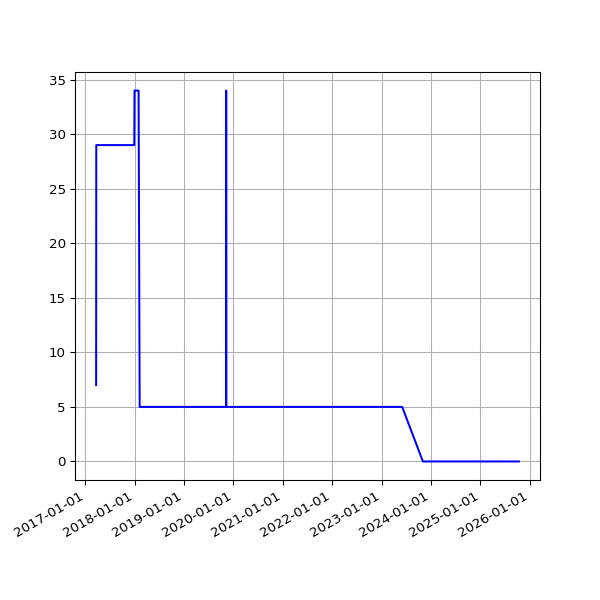

Source data for this figure (header and first rows):
date, value
2017-03-21 04:49:18 +0000, 7
2017-03-22 04:52:30 +0000, 29
2017-03-23 05:09:15 +0000, 29
2017-03-24 04:52:10 +0000, 29
2017-03-25 04:48:52 +0000, 29
2017-03-26 04:50:08 +0100, 29
2017-03-27 04:56:38 +0100, 29
2017-03-28 04:56:11 +0100, 29
2017-03-29 05:47:37 +0100, 29
2017-03-30 05:00:36 +0100, 29
2017-03-31 05:07:39 +0100, 29
2017-04-01 04:57:30 +0100, 29
2017-04-02 04:57:21 +0100, 29
2017-04-03 04:58:56 +0100, 29
2017-04-04 04:56:33 +0100, 29
2017-04-05 04:56:08 +0100, 29
2017-04-06 04:59:05 +0100, 29
2017-04-07 04:57:54 +0100, 29
2017-04-08 04:55:56 +0100, 29
2017-04-09 04:57:11 +0100, 29
2017-04-10 04:55:46 +0100, 29
2017-04-11 04:59:51 +0100, 29
2017-04-12 04:56:22 +0100, 29
2017-04-13 04:58:49 +0100, 29
2017-04-14 04:57:13 +0100, 29
2017-04-15 04:57:19 +0100, 29
2017-04-16 04:57:07 +0100, 29
2017-04-17 04:58:36 +0100, 29
2017-04-18 05:01:35 +0100, 29
2017-04-19 04:58:22 +0100, 29
2017-04-20 05:01:55 +0100, 29
2017-04-21 04:58:20 +0100, 29
2017-04-22 04:58:08 +0100, 29
2017-04-23 04:58:41 +0100, 29
2017-04-24 04:55:37 +0100, 29
2017-04-25 04:59:39 +0100, 29
2017-04-26 04:52:25 +0100, 29
2017-04-27 05:04:08 +0100, 29
2017-04-28 05:03:45 +0100, 29
2017-04-29 05:13:01 +0100, 29
2017-04-30 05:09:11 +0100, 29
2017-05-01 05:16:50 +0100, 29
2017-05-02 05:15:17 +0100, 29
2017-05-03 05:15:11 +0100, 29
2017-05-04 05:17:32 +0100, 29
2017-05-05 05:36:12 +0100, 29
2017-05-06 05:36:13 +0100, 29
2017-05-07 05:38:28 +0100, 29
2017-05-08 05:39:30 +0100, 29
2017-05-09 05:33:12 +0100, 29
2017-05-10 05:35:50 +0100, 29
2017-05-11 07:06:44 +0100, 29
2017-05-12 05:35:41 +0100, 29
2017-05-13 05:27:11 +0100, 29
2017-05-14 05:37:06 +0100, 29
2017-05-15 05:32:44 +0100, 29
2017-05-16 05:32:20 +0100, 29
2017-05-17 05:31:15 +0100, 29
2017-05-18 05:24:41 +0100, 29
2017-05-19 05:26:41 +0100, 29
... 2,108 more rows
